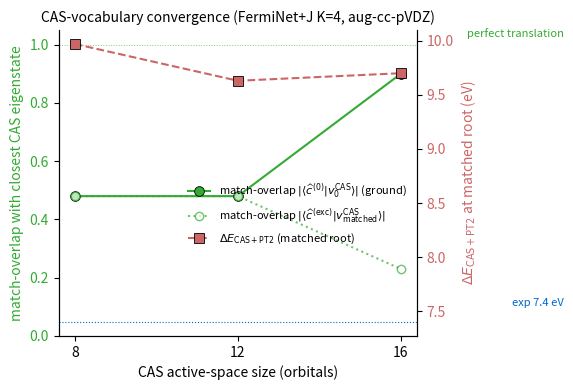

Recreate this plot in Python. (Note: this script raises an exception after producing the figure.)
"""CAS-vocabulary convergence diagram (placeholder + completed points).

X-axis: CAS active-space size (8, 12, 16, 20)
Y-axis (left): match-overlap of the recovered c^(exc) with the closest CAS eigvec
Y-axis (right): |E_PT2^exc| in m E_h
"""
import matplotlib.pyplot as plt
import numpy as np

# From tab:cas_size_convergence
# At CAS(16) the bright-state selector picks a different rotated eigenstate
# than at CAS(12), so the excited-state match-overlap is lower despite the
# better ground-state match-overlap (0.48 -> 0.90). We plot the
# ground-state match-overlap as the framework's primary convergence signal.
cas_sizes = np.array([8, 12, 16, 20])
match_overlap_gs  = np.array([0.48, 0.48, 0.90, np.nan])
match_overlap_exc = np.array([0.48, 0.48, 0.23, np.nan])
pt2_mE            = np.array([235,  201,  183,  np.nan])
dE_CASPT2_eV      = np.array([9.97, 9.63, 9.70, np.nan])
match_overlap = match_overlap_gs   # for plotting + TBD annotation

fig, ax = plt.subplots(figsize=(6.4, 4.0))

color_m = "#3a3"
color_e = "#c66"
ax.plot(cas_sizes, match_overlap_gs, "o-", color=color_m, markersize=7,
        markerfacecolor=color_m, markeredgecolor="black",
        markeredgewidth=0.6, label=r"match-overlap $|\langle\widehat{c}^{(0)}|v^{\mathrm{CAS}}_0\rangle|$ (ground)")
ax.plot(cas_sizes, match_overlap_exc, "o:", color=color_m, markersize=6,
        markerfacecolor="white", markeredgecolor=color_m,
        markeredgewidth=1.0, label=r"match-overlap $|\langle\widehat{c}^{(\mathrm{exc})}|v^{\mathrm{CAS}}_{\mathrm{matched}}\rangle|$",
        alpha=0.7)
ax.set_xlabel("CAS active-space size (orbitals)", fontsize=10)
ax.set_ylabel(r"match-overlap with closest CAS eigenstate", fontsize=10, color=color_m)
ax.tick_params(axis="y", labelcolor=color_m)
ax.set_xticks(cas_sizes)
ax.set_ylim(0, 1.05)
ax.axhline(1.0, color=color_m, linestyle=":", linewidth=0.7, alpha=0.6)
ax.text(20, 1.02, "perfect translation", color=color_m, fontsize=8, ha="right", va="bottom")

ax2 = ax.twinx()
ax2.plot(cas_sizes, dE_CASPT2_eV, "s--", color=color_e, markersize=7,
         markerfacecolor=color_e, markeredgecolor="black",
         markeredgewidth=0.6, label=r"$\Delta E_{\mathrm{CAS+PT2}}$ (matched root)")
ax2.set_ylabel(r"$\Delta E_{\mathrm{CAS+PT2}}$ at matched root (eV)", fontsize=10, color=color_e)
ax2.tick_params(axis="y", labelcolor=color_e)
ax2.axhline(7.4, color="#06c", linestyle=":", linewidth=0.8)
ax2.text(20, 7.55, "exp 7.4 eV", color="#06c", fontsize=8, ha="right")

# TBD markers
for cas, y_overlap in zip(cas_sizes, match_overlap):
    if np.isnan(y_overlap):
        ax.annotate("TBD", (cas, 0.65), ha="center", fontsize=9, color="#888", style="italic")

ax.spines["top"].set_visible(False)
ax2.spines["top"].set_visible(False)

# Combined legend
lines1, labels1 = ax.get_legend_handles_labels()
lines2, labels2 = ax2.get_legend_handles_labels()
ax.legend(lines1 + lines2, labels1 + labels2, fontsize=8, frameon=False,
          loc="center right", bbox_to_anchor=(1.0, 0.4))

ax.set_title("CAS-vocabulary convergence (FermiNet+J K=4, aug-cc-pVDZ)", fontsize=10)
plt.tight_layout()
plt.savefig("papers/cs_recovery/figs/cas_vocab_convergence.pdf", bbox_inches="tight")
print("wrote papers/cs_recovery/figs/cas_vocab_convergence.pdf")
